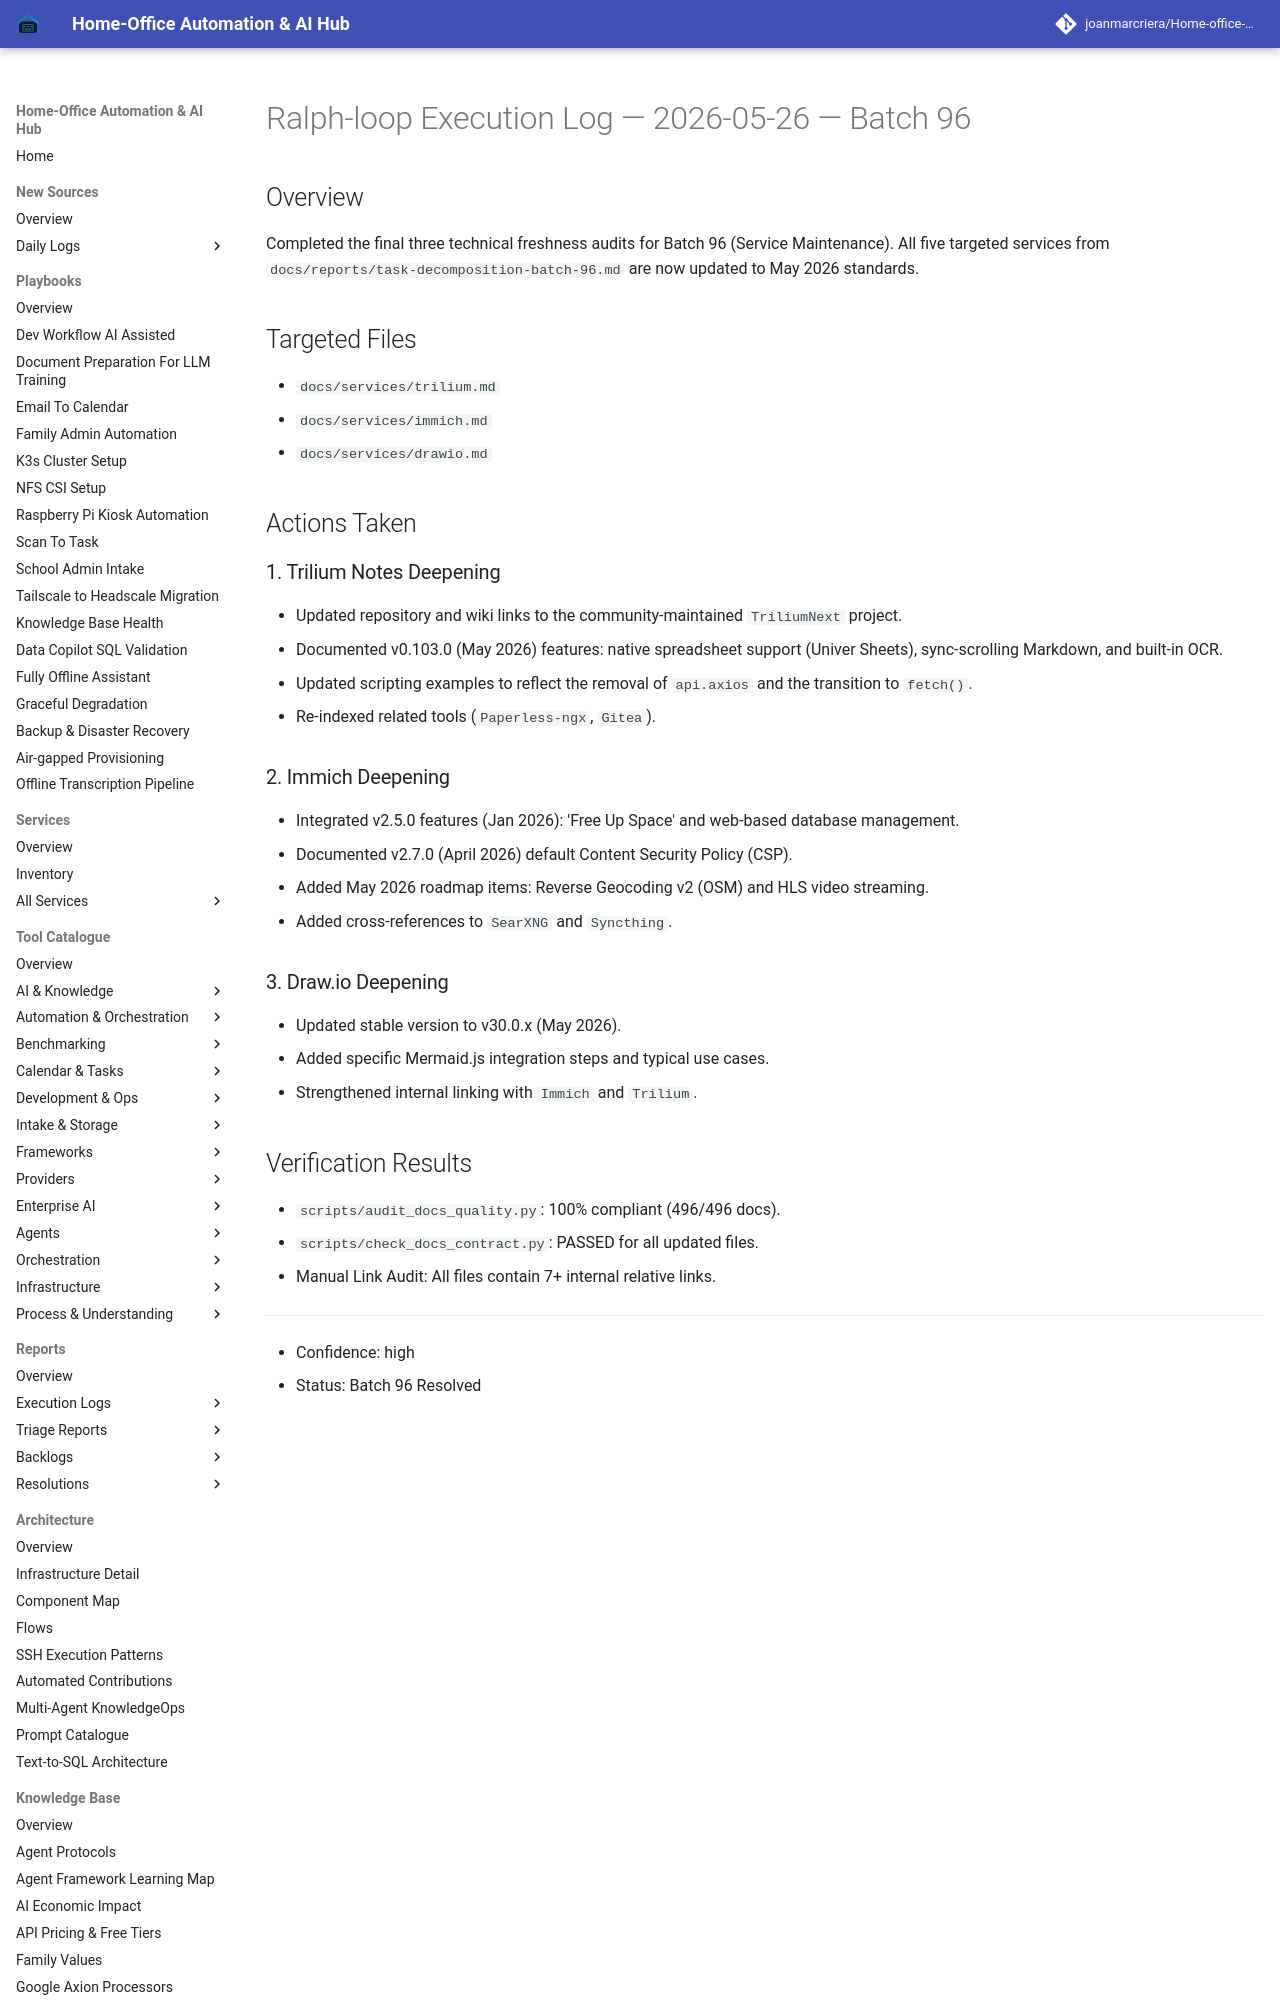

repository: joanmarcriera/Home-office-automations · page: reports/ralph-loop-execution-2026-05-26-batch-96/index.html · generator: mkdocs

# Ralph-loop Execution Log — 2026-05-26 — Batch 96

## Overview
Completed the final three technical freshness audits for Batch 96 (Service Maintenance). All five targeted services from `docs/reports/task-decomposition-batch-96.md` are now updated to May 2026 standards.

## Targeted Files
- `docs/services/trilium.md`
- `docs/services/immich.md`
- `docs/services/drawio.md`

## Actions Taken

### 1. Trilium Notes Deepening
- Updated repository and wiki links to the community-maintained `TriliumNext` project.
- Documented v0.103.0 (May 2026) features: native spreadsheet support (Univer Sheets), sync-scrolling Markdown, and built-in OCR.
- Updated scripting examples to reflect the removal of `api.axios` and the transition to `fetch()`.
- Re-indexed related tools (`Paperless-ngx`, `Gitea`).
